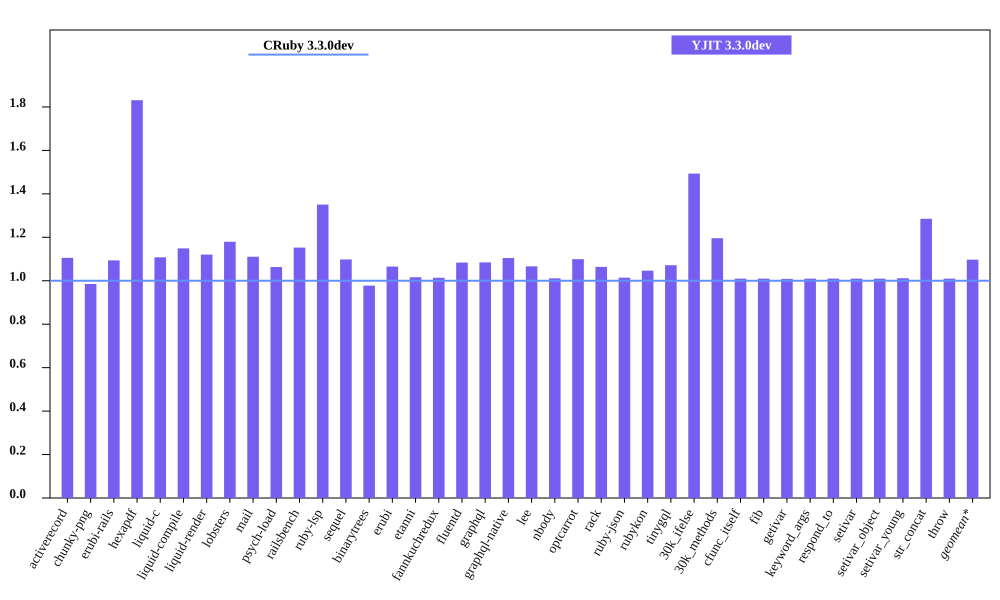

Values plotted in this chart, from the file beside it:
bench, CRuby 3.3.0dev mem (MiB), YJIT 3.3.0dev mem (MiB), Inline Code, Outlined Code, YJIT Mem overhead
activerecord, 49.01, 54.18, 1, 1
chunky-png, 66.69, 65.71, 1, 1
erubi-rails, 91.85, 100.5, 2, 2
hexapdf, 156.9, 287.3, 2, 2
liquid-c, 35.92, 39.8, 1, 1
liquid-compile, 33.67, 38.69, 1, 1
liquid-render, 34.57, 38.74, 1, 1
lobsters, 274.8, 324.2, 8, 6
mail, 50.34, 55.9, 1, 1
psych-load, 33.65, 35.78, 1, 1
railsbench, 90.34, 104.1, 3, 3
ruby-lsp, 94.75, 128, 6, 5
sequel, 36.94, 40.57, 1, 1
binarytrees, 26.72, 26.12, 1, 1
erubi, 29.78, 31.72, 1, 1
etanni, 23.52, 23.9, 1, 1
fannkuchredux, 20.47, 20.75, 1, 1
fluentd, 607.2, 658, 1, 1
graphql, 39.7, 43.06, 1, 1
graphql-native, 35.82, 39.57, 1, 1
lee, 34.46, 36.75, 1, 1
nbody, 20.46, 20.68, 1, 1
optcarrot, 61.08, 67.15, 1, 1
rack, 29.97, 31.88, 1, 1
ruby-json, 21.41, 21.71, 1, 1
rubykon, 47.09, 49.29, 1, 1
tinygql, 28.31, 30.34, 1, 1
30k_ifelse, 61.04, 91.15, 5, 5
30k_methods, 49.21, 58.84, 2, 2
cfunc_itself, 20.56, 20.76, 1, 1
fib, 20.5, 20.7, 1, 1
getivar, 20.56, 20.73, 1, 1
keyword_args, 20.56, 20.76, 1, 1
respond_to, 20.56, 20.77, 1, 1
setivar, 20.56, 20.76, 1, 1
setivar_object, 20.5, 20.7, 1, 1
setivar_young, 20.46, 20.7, 1, 1
str_concat, 46.41, 59.65, 1, 1
throw, 20.52, 20.72, 1, 1
